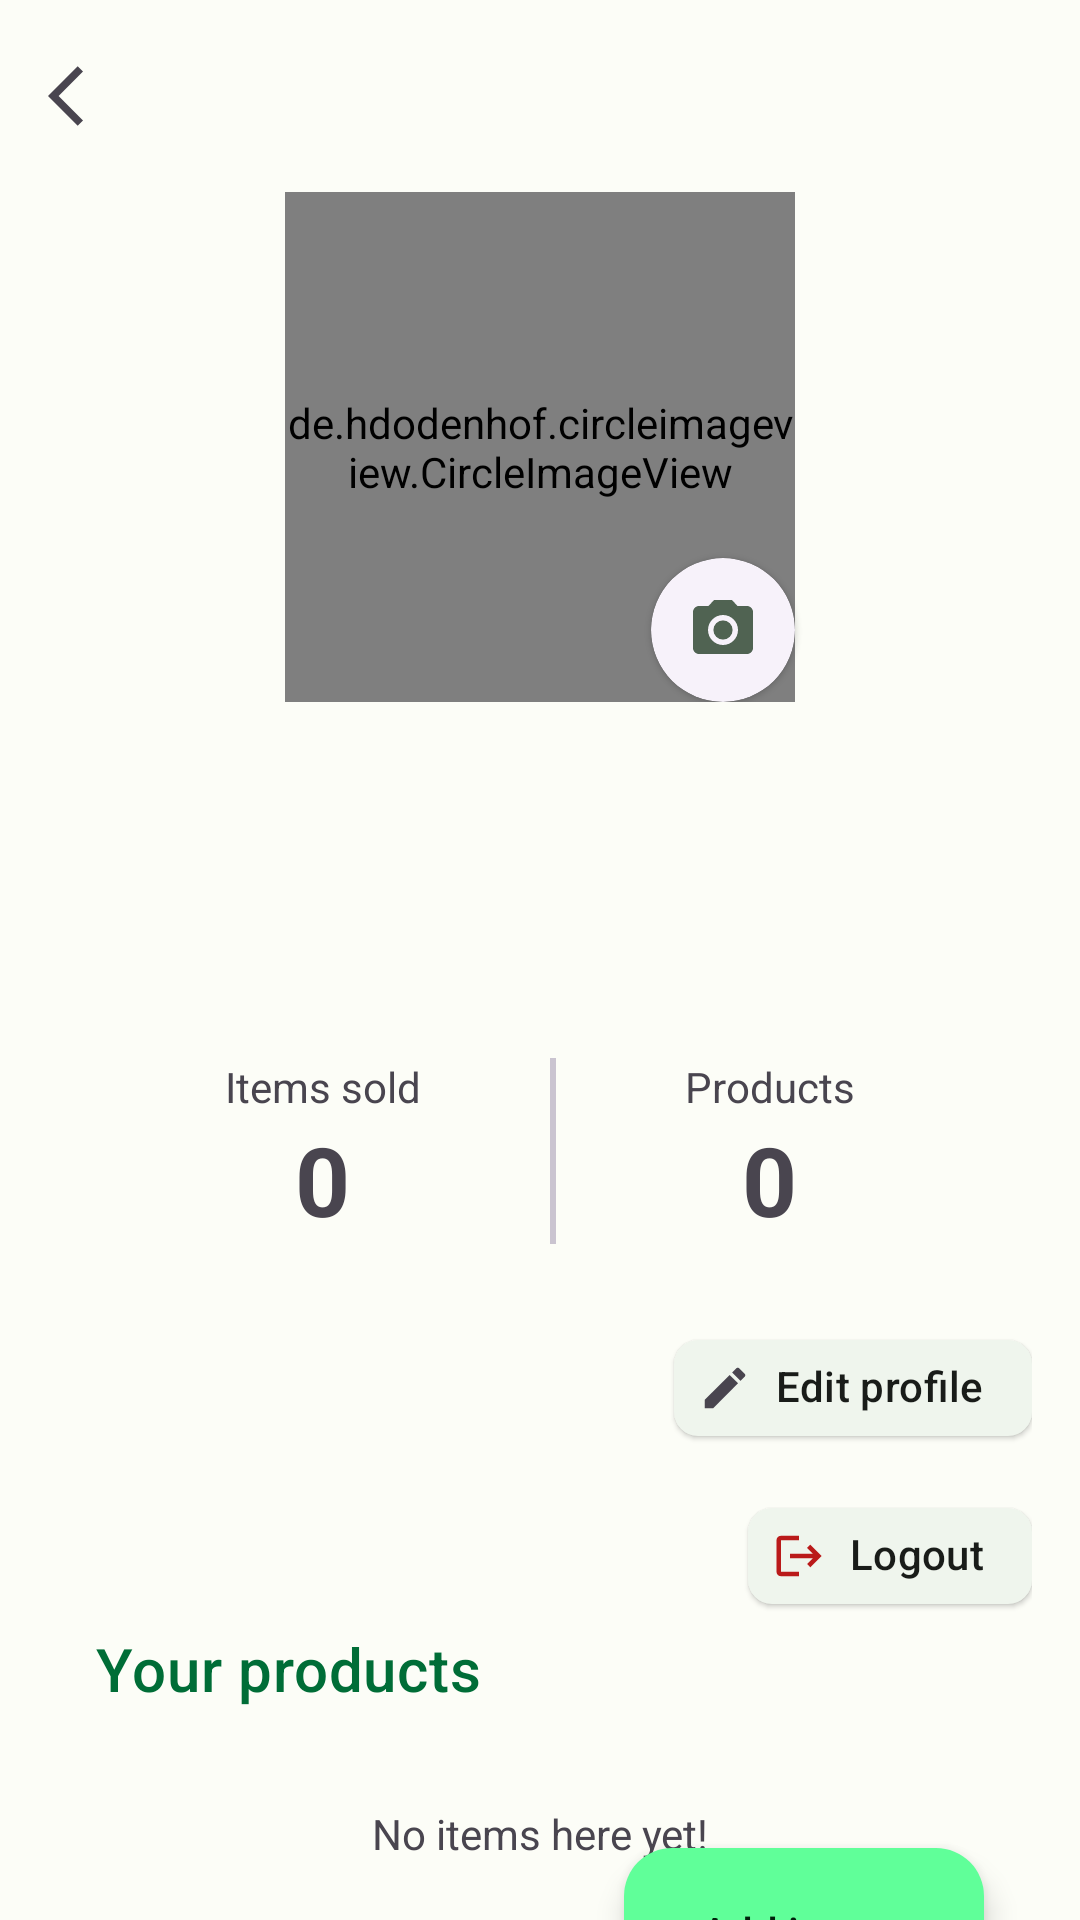

Android layout source for this screen:
<!-- AndroidManifest.xml: application theme AppTheme -->
<!-- res/layout/fragment_profile.xml -->
<?xml version="1.0" encoding="utf-8"?>
<androidx.coordinatorlayout.widget.CoordinatorLayout xmlns:android="http://schemas.android.com/apk/res/android"
    xmlns:app="http://schemas.android.com/apk/res-auto"
    xmlns:tools="http://schemas.android.com/tools"
    android:layout_width="match_parent"
    android:layout_height="match_parent"
    tools:context=".ui.profilePage.ProfileFragment">

    <com.google.android.material.appbar.AppBarLayout
        android:layout_width="match_parent"
        android:layout_height="wrap_content"
        android:fitsSystemWindows="true">

        <com.google.android.material.appbar.MaterialToolbar
            android:id="@+id/toolbar"
            android:layout_width="match_parent"
            android:layout_height="wrap_content"
            app:layout_scrollFlags="scroll|enterAlways|snap"
            app:navigationIcon="@drawable/baseline_arrow_back_ios_24" />
    </com.google.android.material.appbar.AppBarLayout>

    <androidx.constraintlayout.widget.ConstraintLayout
        android:layout_width="match_parent"
        android:layout_height="match_parent"
        app:layout_behavior="com.google.android.material.appbar.AppBarLayout$ScrollingViewBehavior">

        <androidx.core.widget.NestedScrollView
            android:layout_width="match_parent"
            android:layout_height="match_parent"
            app:layout_behavior="com.google.android.material.appbar.AppBarLayout$ScrollingViewBehavior">

            <LinearLayout
                android:layout_width="match_parent"
                android:layout_height="match_parent"
                android:layout_marginHorizontal="16dp"
                android:orientation="vertical">

                <RelativeLayout
                    android:layout_width="match_parent"
                    android:layout_height="wrap_content">

                    <de.hdodenhof.circleimageview.CircleImageView
                        android:id="@+id/avatar"
                        android:layout_width="170dp"
                        android:layout_height="170dp"
                        android:layout_centerInParent="true"
                        android:scaleType="centerCrop"
                        android:src="@drawable/baseline_account_circle_24" />

                    <com.google.android.material.card.MaterialCardView
                        style="@style/Widget.Material3.CardView.Elevated"
                        android:layout_width="48dp"
                        android:layout_height="48dp"
                        android:layout_alignEnd="@id/avatar"
                        android:layout_alignBottom="@id/avatar"
                        app:cardCornerRadius="24dp">

                        <ImageButton
                            android:id="@+id/edit_avatar"
                            android:layout_width="48dp"
                            android:layout_height="48dp"
                            android:background="#00000000"
                            android:src="@drawable/baseline_camera_alt_24" />
                    </com.google.android.material.card.MaterialCardView>
                </RelativeLayout>

                <TextView
                    android:id="@+id/name"
                    style="@style/TextAppearance.Material3.BodyLarge"
                    android:layout_width="match_parent"
                    android:layout_height="wrap_content"
                    android:layout_marginTop="16dp"
                    android:textAlignment="center"
                    android:textStyle="bold"
                    tools:text="Jordan Mungujakisa" />

                <TextView
                    android:id="@+id/email"
                    style="@style/TextAppearance.Material3.BodyLarge"
                    android:layout_width="match_parent"
                    android:layout_height="wrap_content"
                    android:textAlignment="center"
                    tools:text="jordan.jakisa@gmail.com" />

                <TextView
                    android:id="@+id/phone"
                    style="@style/TextAppearance.Material3.BodyLarge"
                    android:layout_width="match_parent"
                    android:layout_height="wrap_content"
                    android:textAlignment="center"
                    tools:text="0778604090" />

                <TextView
                    android:id="@+id/location"
                    style="@style/TextAppearance.Material3.BodyLarge"
                    android:layout_width="wrap_content"
                    android:layout_height="wrap_content"
                    android:layout_gravity="center"
                    app:drawableStartCompat="@drawable/baseline_location_on_24"
                    app:drawableTint="@color/md_theme_light_secondary"
                    tools:text="Kyambogo" />

                <LinearLayout
                    android:layout_width="match_parent"
                    android:layout_height="wrap_content"
                    android:layout_marginVertical="16dp"
                    android:layout_marginHorizontal="16dp">
                    <LinearLayout
                        android:layout_weight="1"
                        android:layout_width="wrap_content"
                        android:layout_height="wrap_content"
                        android:orientation="vertical"
                        android:gravity="center_horizontal">
                        <TextView
                            android:text="Items sold"
                            android:layout_width="wrap_content"
                            android:layout_height="wrap_content"/>
                        <TextView
                            android:id="@+id/sold_items"
                            android:text="0"
                            android:textSize="32sp"
                            android:textStyle="bold"
                            android:layout_width="wrap_content"
                            android:layout_height="wrap_content"/>
                    </LinearLayout>
                    <com.google.android.material.divider.MaterialDivider
                        android:layout_width="2dp"
                        android:layout_height="match_parent"/>
                    <LinearLayout
                        android:layout_weight="1"
                        android:layout_width="wrap_content"
                        android:layout_height="wrap_content"
                        android:orientation="vertical"
                        android:gravity="center_horizontal">
                        <TextView
                            android:text="Products"
                            android:layout_width="wrap_content"
                            android:layout_height="wrap_content"/>
                        <TextView
                            android:id="@+id/carted_items"
                            android:text="0"
                            android:textSize="32sp"
                            android:textStyle="bold"
                            android:layout_width="wrap_content"
                            android:layout_height="wrap_content"/>
                    </LinearLayout>
                </LinearLayout>

                <com.google.android.material.chip.Chip
                    android:id="@+id/edit_profile_button"
                    style="@style/Widget.Material3.Chip.Assist.Elevated"
                    android:layout_width="wrap_content"
                    android:layout_height="wrap_content"
                    android:layout_gravity="end"
                    android:layout_marginTop="8dp"
                    android:text="@string/edit_profile"
                    app:chipIcon="@drawable/baseline_mode_edit_outline_24" />

                <com.google.android.material.chip.Chip
                    android:id="@+id/logout_button"
                    style="@style/Widget.Material3.Chip.Assist.Elevated"
                    android:layout_width="wrap_content"
                    android:layout_height="wrap_content"
                    android:layout_gravity="end"
                    android:layout_marginTop="8dp"
                    android:text="Logout"
                    app:chipIcon="@drawable/baseline_logout_24" />

                <TextView
                    android:id="@+id/your_products_text"
                    style="@style/TextAppearance.MaterialComponents.Headline6"
                    android:layout_width="wrap_content"
                    android:layout_height="wrap_content"
                    android:layout_marginStart="16dp"
                    android:text="@string/your_products"
                    android:textColor="@color/primary_color" />

                    <androidx.recyclerview.widget.RecyclerView
                    android:id="@+id/profile_rv"
                    android:layout_width="match_parent"
                    android:layout_height="wrap_content"
                    android:layout_marginTop="16dp"
                    android:visibility="gone"
                    app:layoutManager="androidx.recyclerview.widget.LinearLayoutManager"
                    tools:listitem="@layout/rv_item" />

                <TextView
                    android:id="@+id/no_items_text"
                    android:layout_width="match_parent"
                    android:layout_height="wrap_content"
                    android:layout_margin="32dp"
                    android:layout_marginHorizontal="16dp"
                    android:text="No items here yet!"
                    android:textAlignment="center" />
            </LinearLayout>
        </androidx.core.widget.NestedScrollView>
        <com.google.android.material.floatingactionbutton.ExtendedFloatingActionButton
            android:id="@+id/add_item_fab"
            android:layout_width="wrap_content"
            android:layout_height="wrap_content"
            app:icon="@drawable/baseline_add_24"
            android:text="Add items"
            app:layout_constraintBottom_toBottomOf="parent"
            app:layout_constraintEnd_toEndOf="parent"
            android:layout_margin="32dp"
            android:layout_marginBottom="48dp"/>

    </androidx.constraintlayout.widget.ConstraintLayout>

</androidx.coordinatorlayout.widget.CoordinatorLayout>
<!-- res/layout/rv_item.xml (included above) -->
<?xml version="1.0" encoding="utf-8"?>
<com.google.android.material.card.MaterialCardView xmlns:android="http://schemas.android.com/apk/res/android"
    android:layout_width="match_parent"
    android:layout_height="wrap_content"
    xmlns:tools="http://schemas.android.com/tools"
    android:layout_marginHorizontal="16dp"
    android:layout_marginBottom="16dp"
    android:id="@+id/container">
    <LinearLayout
        android:layout_width="match_parent"
        android:layout_height="wrap_content"
        android:orientation="vertical">
        <ImageView
            android:id="@+id/image_view"
            android:layout_width="match_parent"
            android:layout_height="190dp"
            android:scaleType="centerCrop"
            tools:src="@drawable/ic_launcher_foreground"/>
        <LinearLayout
            android:layout_width="match_parent"
            android:layout_height="wrap_content"
            android:layout_marginHorizontal="16dp"
            android:layout_marginVertical="8dp"
            android:gravity="center">
            <TextView
                android:id="@+id/name_view"
                tools:text="Sofa seats"
                android:layout_width="wrap_content"
                android:layout_height="wrap_content"
                android:layout_marginHorizontal="20dp"
                style="@style/TextAppearance.Material3.BodyMedium"
                android:textAlignment="center" />
            <TextView
                android:id="@+id/price_view"
                android:textColor="@color/md_theme_light_primary"
                tools:text="52,000 UGX"
                android:layout_width="wrap_content"
                android:layout_height="wrap_content"
                style="@style/TextAppearance.Material3.BodyMedium"
                android:textAlignment="center"
                android:layout_weight="1"/>

        </LinearLayout>

        <LinearLayout
            android:layout_width="match_parent"
            android:layout_height="wrap_content"
            android:orientation="horizontal"
            android:layout_marginHorizontal="16dp"
            android:layout_marginVertical="8dp">

            <TextView
                android:id="@+id/location_view"
                tools:text="Location: Banda"
                android:layout_width="wrap_content"
                android:layout_height="wrap_content"
                android:layout_marginHorizontal="20dp"
                android:textAlignment="center"/>

            <TextView
                android:id="@+id/inventoryId"
                tools:text="Location: Banda"
                android:layout_width="wrap_content"
                android:layout_height="wrap_content"
                android:layout_weight="1"
                android:textAlignment="center"
                android:textColor="@color/md_theme_light_primary"/>


        </LinearLayout>

    </LinearLayout>
</com.google.android.material.card.MaterialCardView>
<!-- resources referenced by this layout -->
<resources>
  <color name="md_theme_light_primary">#006D37</color>
  <color name="md_theme_light_secondary">#506352</color>
  <color name="primary_color">#006D37</color>
  <!-- drawable baseline_arrow_back_ios_24 (drawable) -->
  <vector xmlns:android="http://schemas.android.com/apk/res/android"
      android:width="24dp"
      android:height="24dp"
      android:autoMirrored="true"
      android:tint="?attr/colorControlNormal"
      android:viewportWidth="24"
      android:viewportHeight="24">
      <path
          android:fillColor="?attr/colorControlNormal"
          android:pathData="M11.67,3.87L9.9,2.1 0,12l9.9,9.9 1.77,-1.77L3.54,12z" />
  </vector>
  <!-- drawable baseline_logout_24 (drawable) -->
  <vector android:autoMirrored="true" android:height="24dp"
      android:tint="@color/md_theme_light_error"
      android:viewportHeight="24"
      android:viewportWidth="24"
      android:width="24dp"
      xmlns:android="http://schemas.android.com/apk/res/android">
      <path android:fillColor="@color/md_theme_light_error"
          android:pathData="M17,7l-1.41,1.41L18.17,11H8v2h10.17l-2.58,2.58L17,17l5,-5zM4,5h8V3H4c-1.1,0 -2,0.9 -2,2v14c0,1.1 0.9,2 2,2h8v-2H4V5z"/>
  </vector>
  <!-- drawable baseline_mode_edit_outline_24 (drawable) -->
  <vector xmlns:android="http://schemas.android.com/apk/res/android"
      android:width="24dp"
      android:height="24dp"
      android:tint="?attr/colorControlNormal"
      android:viewportWidth="24"
      android:viewportHeight="24">
      <path
          android:fillColor="?attr/colorControlNormal"
          android:pathData="M3,17.25l0,3.75l3.75,0l11.06,-11.06l-3.75,-3.75z" />
      <path
          android:fillColor="?attr/colorControlNormal"
          android:pathData="M20.71,5.63l-2.34,-2.34c-0.39,-0.39 -1.02,-0.39 -1.41,0l-1.83,1.83l3.75,3.75l1.83,-1.83C21.1,6.65 21.1,6.02 20.71,5.63z" />
  </vector>
  <string name="edit_profile">Edit profile</string>
  <string name="your_products">Your products</string>
  <color name="md_theme_light_error">#BA1A1A</color>
  <color name="md_theme_light_onPrimary">#FFFFFF</color>
  <color name="md_theme_light_primaryContainer">#60FF99</color>
  <color name="md_theme_light_onPrimaryContainer">#00210C</color>
  <color name="md_theme_light_onSecondary">#FFFFFF</color>
  <color name="md_theme_light_secondaryContainer">#D2E8D3</color>
  <color name="md_theme_light_onSecondaryContainer">#0E1F12</color>
  <color name="md_theme_light_tertiary">#3A656E</color>
  <color name="md_theme_light_onTertiary">#FFFFFF</color>
  <color name="md_theme_light_tertiaryContainer">#BDEAF5</color>
  <color name="md_theme_light_onTertiaryContainer">#001F25</color>
  <color name="md_theme_light_errorContainer">#FFDAD6</color>
  <color name="md_theme_light_onError">#FFFFFF</color>
  <color name="md_theme_light_onErrorContainer">#410002</color>
  <color name="md_theme_light_background">#FCFDF7</color>
  <color name="md_theme_light_onBackground">#191C19</color>
  <color name="md_theme_light_surface">#FCFDF7</color>
  <color name="md_theme_light_onSurface">#191C19</color>
  <color name="md_theme_light_surfaceVariant">#DDE5DA</color>
  <color name="md_theme_light_onSurfaceVariant">#414941</color>
  <color name="md_theme_light_outline">#717971</color>
  <color name="md_theme_light_inverseOnSurface">#F0F1EC</color>
  <color name="md_theme_light_inverseSurface">#2E312E</color>
  <color name="md_theme_light_inversePrimary">#18E37B</color>
</resources>
